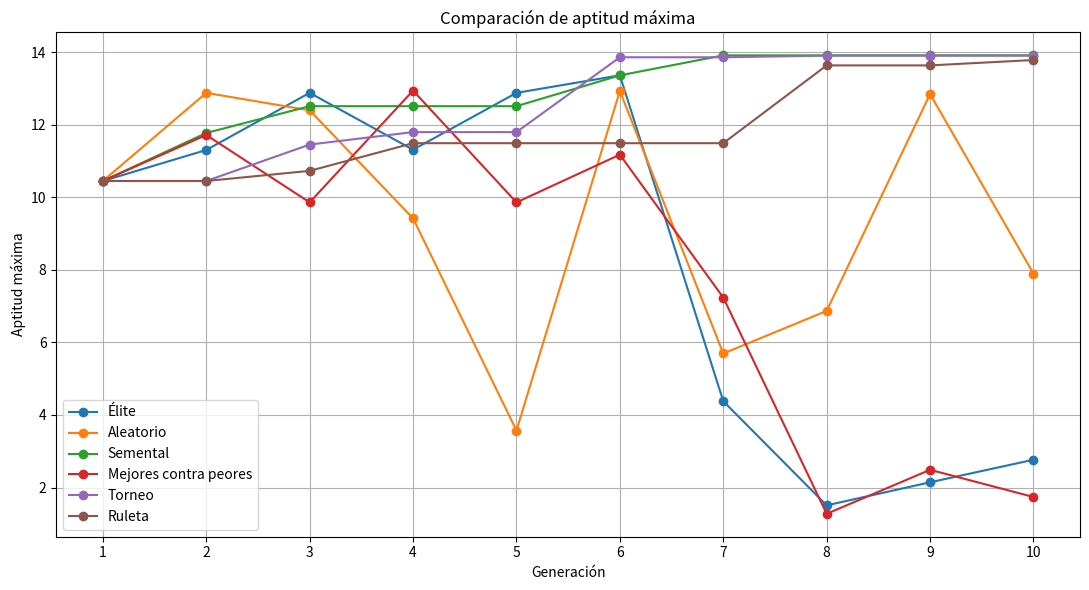
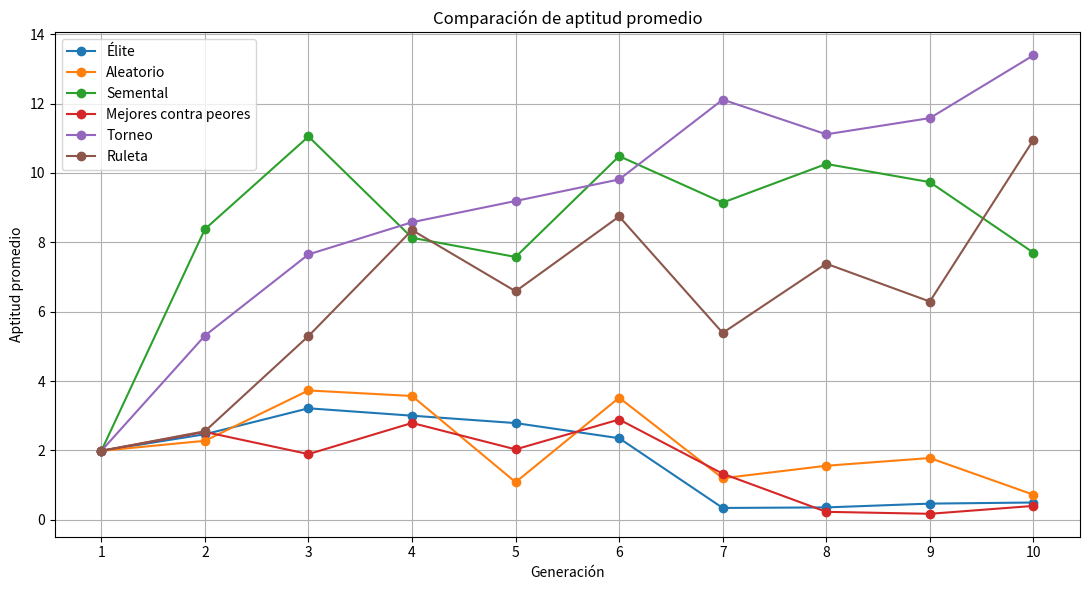

The matplotlib source for these figures, in order:

import matplotlib.pyplot as plt
generaciones=list(range(1,11))
maximos={
'Élite':[10.4502,11.305,12.8798,11.3123,12.8798,13.363,4.3799,1.509,2.1446,2.7659],
'Aleatorio':[10.4502,12.8798,12.3985,9.4208,3.5714,12.9321,5.6952,6.8686,12.8463,7.8983],
'Semental':[10.4502,11.774,12.5127,12.5127,12.5127,13.3615,13.9138,13.9138,13.9138,13.9138],
'Mejores contra peores':[10.4502,11.7188,9.8608,12.9424,9.8608,11.1765,7.2371,1.276,2.4889,1.7394],
'Torneo':[10.4502,10.4502,11.4542,11.7979,11.7979,13.8608,13.8608,13.9057,13.9057,13.9057],
'Ruleta':[10.4502,10.4502,10.7295,11.4922,11.4922,11.4922,11.4922,13.6367,13.6367,13.785]
}
promedios={
'Élite':[1.9908,2.4678,3.2157,3.0028,2.7898,2.3539,0.3435,0.3591,0.4685,0.5004],
'Aleatorio':[1.9908,2.2792,3.7305,3.5708,1.086,3.5221,1.1998,1.5596,1.7825,0.7262],
'Semental':[1.9908,8.3803,11.0499,8.13,7.5784,10.4837,9.1448,10.259,9.7348,7.7014],
'Mejores contra peores':[1.9908,2.5352,1.8953,2.7931,2.0323,2.8928,1.331,0.2315,0.1749,0.4021],
'Torneo':[1.9908,5.3099,7.6518,8.5792,9.1913,9.8122,12.1124,11.1127,11.5803,13.3889],
'Ruleta':[1.9908,2.5542,5.299,8.3519,6.5881,8.7448,5.3886,7.3833,6.2931,10.9501]
}
plt.figure(figsize=(11,6))
for metodo,valores in maximos.items():
    plt.plot(generaciones,valores,marker='o',label=metodo)
plt.title('Comparación de aptitud máxima')
plt.xlabel('Generación')
plt.ylabel('Aptitud máxima')
plt.xticks(generaciones)
plt.grid(True)
plt.legend()
plt.tight_layout()
plt.savefig('Comparacion_Aptitud_Maxima.png',dpi=300)
plt.show()
plt.figure(figsize=(11,6))
for metodo,valores in promedios.items():
    plt.plot(generaciones,valores,marker='o',label=metodo)
plt.title('Comparación de aptitud promedio')
plt.xlabel('Generación')
plt.ylabel('Aptitud promedio')
plt.xticks(generaciones)
plt.grid(True)
plt.legend()
plt.tight_layout()
plt.savefig('Comparacion_Aptitud_Promedio.png',dpi=300)
plt.show()
